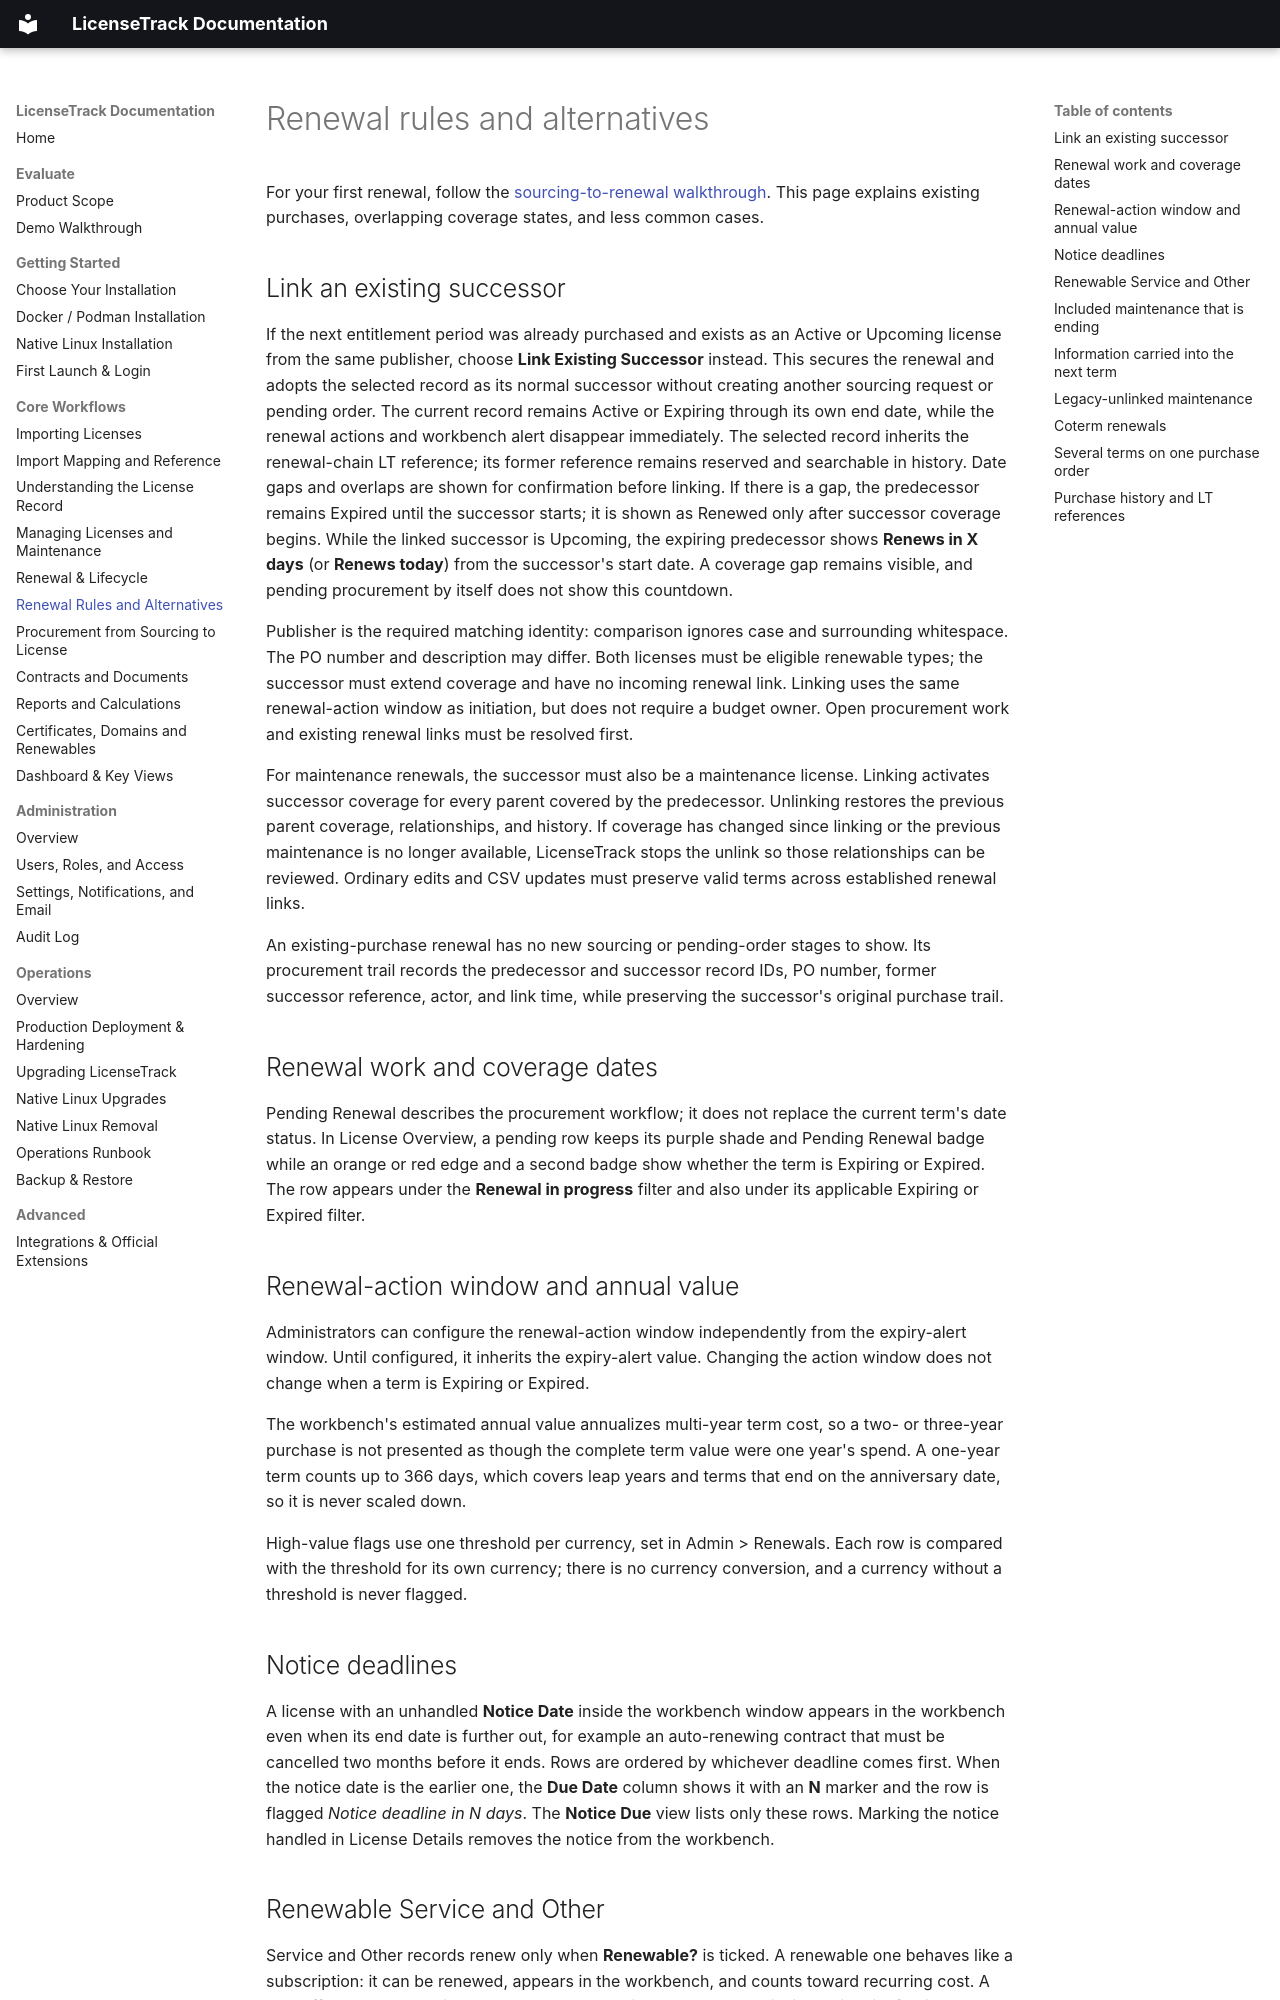

repository: zndr88/LicenseTrack · page: first-licenses/renewal-reference/index.html · generator: mkdocs

# Renewal rules and alternatives

For your first renewal, follow the [sourcing-to-renewal walkthrough](renewal-lifecycle.md).
This page explains existing purchases, overlapping coverage states, and less common cases.

## Link an existing successor

If the next entitlement period was already purchased and exists as an Active
or Upcoming license from the same publisher, choose **Link Existing Successor**
instead. This secures the renewal and adopts the selected record as its normal
successor without creating another sourcing request or pending order. The
current record remains Active or Expiring through its own end date, while the
renewal actions and workbench alert disappear immediately. The selected record
inherits the renewal-chain LT reference; its former reference remains reserved
and searchable in history. Date gaps and overlaps are shown for confirmation
before linking. If there is a gap, the predecessor remains Expired until the
successor starts; it is shown as Renewed only after successor coverage begins.
While the linked successor is Upcoming, the expiring predecessor shows **Renews in
X days** (or **Renews today**) from the successor's start date. A coverage gap remains
visible, and pending procurement by itself does not show this countdown.

Publisher is the required matching identity: comparison ignores case and surrounding
whitespace. The PO number and description may differ. Both licenses must be
eligible renewable types; the successor must extend coverage and have no incoming
renewal link. Linking uses the same renewal-action window as initiation, but does
not require a budget owner. Open procurement work and existing renewal links must
be resolved first.

For maintenance renewals, the successor must also be a maintenance license.
Linking activates successor coverage for every parent covered by the predecessor.
Unlinking restores the previous parent coverage, relationships, and history. If
coverage has changed since linking or the previous maintenance is no longer
available, LicenseTrack stops the unlink so those relationships can be reviewed.
Ordinary edits and CSV updates must preserve valid terms across established
renewal links.

An existing-purchase renewal has no new sourcing or pending-order stages to
show. Its procurement trail records the predecessor and successor record IDs,
PO number, former successor reference, actor, and link time, while preserving
the successor's original purchase trail.

## Renewal work and coverage dates

Pending Renewal describes the procurement workflow; it does not replace the
current term's date status. In License Overview, a pending row keeps its purple
shade and Pending Renewal badge while an orange or red edge and a second badge
show whether the term is Expiring or Expired. The row appears under the
**Renewal in progress** filter and also under its applicable Expiring or
Expired filter.

## Renewal-action window and annual value

Administrators can configure the renewal-action window independently from the
expiry-alert window. Until configured, it inherits the expiry-alert value.
Changing the action window does not change when a term is Expiring or Expired.

The workbench's estimated annual value annualizes multi-year term cost, so a
two- or three-year purchase is not presented as though the complete term value
were one year's spend. A one-year term counts up to 366 days, which covers leap
years and terms that end on the anniversary date, so it is never scaled down.

High-value flags use one threshold per currency, set in Admin > Renewals. Each
row is compared with the threshold for its own currency; there is no currency
conversion, and a currency without a threshold is never flagged.

## Notice deadlines

A license with an unhandled **Notice Date** inside the workbench window appears
in the workbench even when its end date is further out, for example an
auto-renewing contract that must be cancelled two months before it ends. Rows
are ordered by whichever deadline comes first. When the notice date is the
earlier one, the **Due Date** column shows it with an **N** marker and the row is
flagged *Notice deadline in N days*. The **Notice Due** view lists only these
rows. Marking the notice handled in License Details removes the notice from the
workbench.

## Renewable Service and Other

Service and Other records renew only when **Renewable?** is ticked. A renewable
one behaves like a subscription: it can be renewed, appears in the workbench,
and counts toward recurring cost. A one-off record never raises renewal work or
expiry alerts, and a daily job retires it after its end date.
